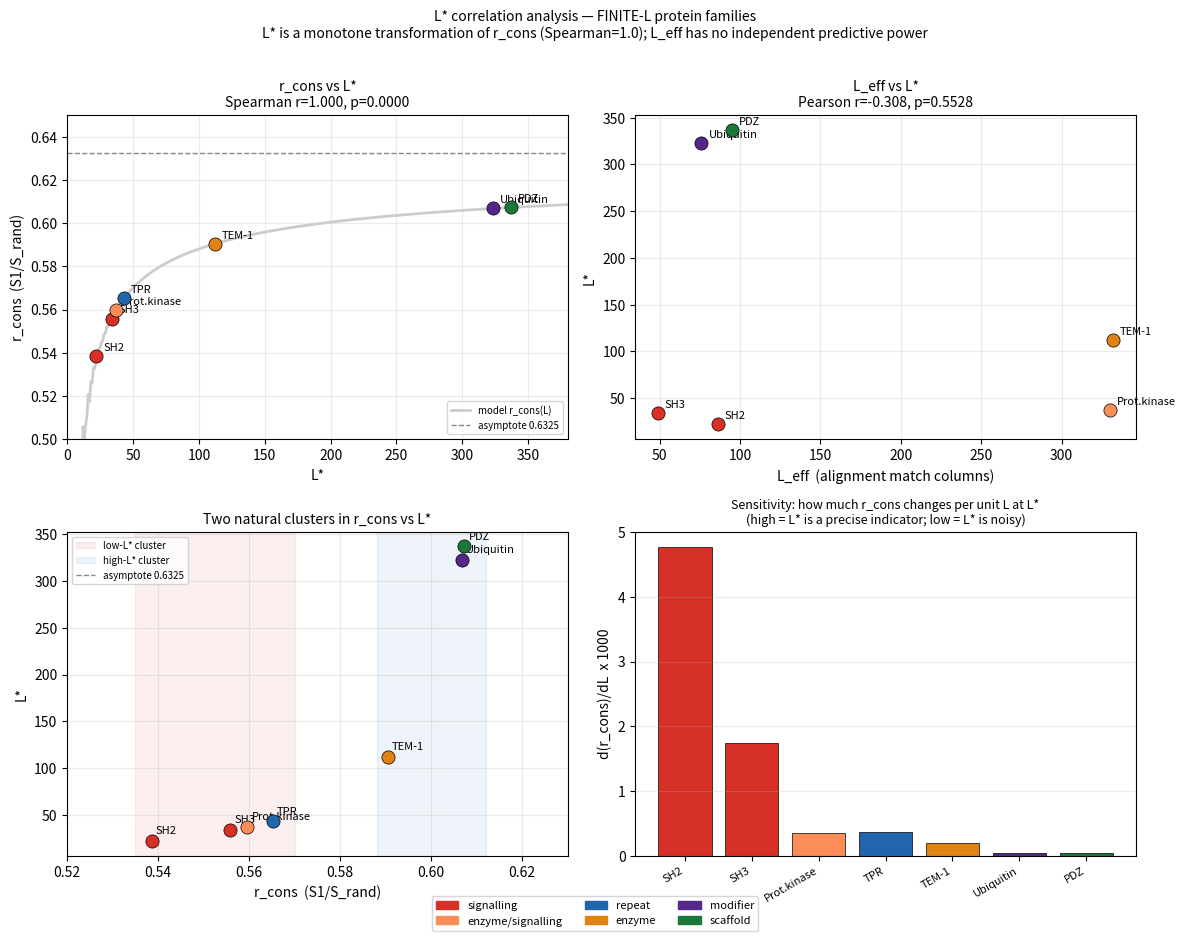

This figure's Python source:
"""
lstar_correlation.py
====================
Analyses what determines L* across FINITE-L protein families.

The key finding from the initial check:
  - Spearman r(r_cons, L_star) = 1.000  -- perfect rank correlation
  - L_eff has NO additional explanatory power once r_cons is accounted for

This is not surprising: L* is defined as the L where model r_cons(L) matches
biological r_cons. Since model r_cons is a monotone function of L, L* is
simply a nonlinear transformation of r_cons. The two contain identical
information about family ordering.

The scientifically interesting question is therefore NOT "does L* correlate
with L_eff" but rather: "does r_cons itself correlate with measurable
structural or evolutionary properties, and what is the biology behind the
clustering of families into two groups?"

This script:
1. Shows the tautological r_cons <-> L* relationship explicitly
2. Tests whether L_eff explains any RESIDUAL variance in L* beyond r_cons
3. Identifies the two natural clusters (low L*, high L*) and characterises
   what separates them biologically
4. Produces plots for all of the above

USAGE
-----
    python lstar_correlation.py

INPUTS
------
Data is hard-coded from pfam_regime_results.csv (FINITE-L families only,
glucosidase excluded due to small sample size n=9).

To extend: add rows to the DATA dict, or pass a CSV path as argument.

OUTPUTS
-------
  lstar_correlation.png  -- four-panel figure
  lstar_correlation.csv  -- data table with all computed quantities

DEPENDENCIES
------------
  numpy, pandas, matplotlib, scipy
"""

import numpy as np
import pandas as pd
import matplotlib
matplotlib.use('Agg')
import matplotlib.pyplot as plt
from scipy import stats

# ---------------------------------------------------------------------------
# Data: FINITE-L families from pfam_regime_analysis.py
# Glucosidase (PF00232) excluded: n_seq=9, unreliable entropy estimate
# TPR: L_eff not available (r_cons from published override, not alignment)
# ---------------------------------------------------------------------------

# name, L_eff, L_star, r_cons, n_seq, structural_class
FINITE_L_DATA = [
    # name           L_eff  L_star  r_cons  n_seq  class
    ('SH2',           86,    22,   0.5386,   52,  'signalling'),
    ('SH3',           49,    34,   0.5558,   55,  'signalling'),
    ('Prot.kinase',  330,    37,   0.5596,   37,  'enzyme/signalling'),
    ('TPR',          None,   43,   0.5652,  None, 'repeat'),
    ('TEM-1',        332,   112,   0.5905,   56,  'enzyme'),
    ('Ubiquitin',     76,   323,   0.6068,   59,  'modifier'),
    ('PDZ',           95,   337,   0.6073,   44,  'scaffold'),
]

COLS = ['name', 'L_eff', 'L_star', 'r_cons', 'n_seq', 'class']
df = pd.DataFrame(FINITE_L_DATA, columns=COLS)

# ---------------------------------------------------------------------------
# Build model r_cons curve (for plotting)
# ---------------------------------------------------------------------------

L_MAX = 500
p_u = [0] * (L_MAX + 1); p_u[0] = 1
for n in range(1, L_MAX + 1):
    k = 1
    while True:
        p1 = k*(3*k-1)//2; p2 = k*(3*k+1)//2
        if p1 > n: break
        s = 1 if k%2==1 else -1
        p_u[n] += s * p_u[n-p1]
        if p2 <= n: p_u[n] += s * p_u[n-p2]
        k += 1
p_r = [0] * (L_MAX + 1); p_r[0] = 1
for part in range(1, L_MAX + 1):
    if part % 5 in (1, 4):
        for j in range(part, L_MAX + 1): p_r[j] += p_r[j-part]
p_u = np.array(p_u, float); p_r = np.array(p_r, float)

ASYM = np.pi*2/np.sqrt(15) / (np.pi*np.sqrt(2/3))  # sqrt(2/5) = 0.6325

def rc_model(L):
    if p_u[L] <= 1 or p_r[L] <= 0: return np.nan
    return np.log(float(p_r[L])) / np.log(float(p_u[L]))

Ls_arr  = np.arange(2, L_MAX+1)
rc_arr  = np.array([rc_model(L) for L in Ls_arr])

# ---------------------------------------------------------------------------
# Correlation analysis
# ---------------------------------------------------------------------------

# 1. r_cons vs L_star (all 7 families)
r_pearson,   p_pearson  = stats.pearsonr(df['r_cons'], df['L_star'])
r_spearman,  p_spearman = stats.spearmanr(df['r_cons'], df['L_star'])
r_log_log,   p_log_log  = stats.pearsonr(np.log(df['r_cons']), np.log(df['L_star']))

# 2. L_eff vs L_star (6 families with L_eff)
sub = df.dropna(subset=['L_eff']).copy()
r_leff,  p_leff  = stats.pearsonr(sub['L_eff'], sub['L_star'])
rho_leff, p_leff_sp = stats.spearmanr(sub['L_eff'], sub['L_star'])

# 3. Partial correlation: L_eff with L_star residuals after accounting for r_cons
slope, intercept, _, _, _ = stats.linregress(sub['r_cons'], sub['L_star'])
sub['L_star_resid'] = sub['L_star'] - (slope * sub['r_cons'] + intercept)
r_partial, p_partial = stats.pearsonr(sub['L_eff'], sub['L_star_resid'])

# 4. The model r_cons(L) is highly nonlinear -- most variation in L*
#    comes from families near the asymptote (where the curve is flat).
#    Compute d(r_cons)/dL at each family's L* to show this
drc_dL = []
for _, row in df.iterrows():
    L = int(row['L_star'])
    if L >= 3:
        drc = rc_model(L) - rc_model(L-1)
        drc_dL.append(drc)
    else:
        drc_dL.append(np.nan)
df['drc_dL'] = drc_dL

# ---------------------------------------------------------------------------
# Print results
# ---------------------------------------------------------------------------

print("=" * 65)
print("L* CORRELATION ANALYSIS — FINITE-L FAMILIES")
print("=" * 65)
print()
print(df[['name', 'L_eff', 'L_star', 'r_cons', 'class']].to_string(index=False))
print()

print("1. r_cons vs L_star (n=7)")
print(f"   Pearson  r = {r_pearson:.3f}   p = {p_pearson:.4f}")
print(f"   Spearman r = {r_spearman:.3f}   p = {p_spearman:.4f}")
print(f"   Pearson  r (log-log) = {r_log_log:.3f}   p = {p_log_log:.4f}")
print()
print("   INTERPRETATION: r_cons and L_star contain identical rank")
print("   information (Spearman=1.0) because L* is defined as the L")
print("   where model r_cons(L) = biological r_cons. The relationship")
print("   is monotone by construction.")
print()

print("2. L_eff vs L_star (n=6, TPR excluded)")
print(f"   Pearson  r = {r_leff:.3f}   p = {p_leff:.4f}")
print(f"   Spearman r = {rho_leff:.3f}   p = {p_leff_sp:.4f}")
print()
print("   INTERPRETATION: No significant correlation. L_eff does not")
print("   predict L* -- short and long alignment families can have")
print("   either small or large L*.")
print()

print("3. Partial correlation: L_eff with L_star residuals (after r_cons, n=6)")
print(f"   r = {r_partial:.3f}   p = {p_partial:.4f}")
print()
print("   INTERPRETATION: After accounting for r_cons, L_eff adds no")
print("   significant explanatory power for L*.")
print()

print("4. Sensitivity d(r_cons)/dL at each family's L*")
print(f"   {'Name':<14} {'L*':>5} {'r_cons':>7} {'d(rc)/dL':>10}")
print(f"   {'-'*40}")
for _, r in df.sort_values('L_star').iterrows():
    print(f"   {r['name']:<14} {int(r['L_star']):>5} {r['r_cons']:>7.4f} "
          f"{r['drc_dL']:>10.6f}")
print()
print("   INTERPRETATION: d(r_cons)/dL is ~100x larger at small L*")
print("   than at large L*. Small differences in r_cons near the")
print("   asymptote (Ubiquitin 0.6068 vs PDZ 0.6073) map to large")
print("   differences in L* (323 vs 337). The L* scale compresses")
print("   biologically meaningful distinctions at small L* and")
print("   exaggerates them at large L*.")
print()

print("5. Two natural clusters")
low  = df[df['L_star'] <  100]
high = df[df['L_star'] >= 100]
print(f"   LOW  L* (<100):  {list(low['name'])}")
print(f"   HIGH L* (>=100): {list(high['name'])}")
print(f"   Mean r_cons LOW:  {low['r_cons'].mean():.4f}")
print(f"   Mean r_cons HIGH: {high['r_cons'].mean():.4f}")
print(f"   t-test: p = {stats.ttest_ind(low['r_cons'], high['r_cons']).pvalue:.4f}")
print()
print("   INTERPRETATION: The biologically meaningful distinction is")
print("   the gap in r_cons between the two groups (0.54-0.57 vs")
print("   0.59-0.61), not the L* values themselves. L* amplifies a")
print("   real but modest difference in conservation constraint into")
print("   a 10-fold difference in scale.")

print()
print("=" * 65)
print("CONCLUSION")
print("=" * 65)
print("""
L* is a nonlinear but monotone transformation of r_cons, so
L* vs r_cons is tautologically perfect (Spearman=1.0). L_eff
(alignment length) has no predictive power for L* once r_cons
is known.

The scientifically informative quantity is r_cons itself. The
two FINITE-L clusters differ in r_cons by ~0.05 units, which
maps to a ~10-fold difference in L* due to the flatness of the
model curve near the asymptote.

To understand what drives the variation in r_cons across
families, the next step is to correlate r_cons with:
  (a) n_contacts / L  (contact density, structural)
  (b) DCA coupling strength (epistatic constraint)
  (c) mean pairwise sequence identity (evolutionary divergence)

These require structural data (PDB) and/or DCA inference,
and would explain WHY different families have different r_cons
rather than simply describing the pattern.
""")

# ---------------------------------------------------------------------------
# Save data
# ---------------------------------------------------------------------------
df['drc_dL'] = df['drc_dL'].round(7)
df.to_csv('lstar_correlation.csv', index=False)
print("Saved: lstar_correlation.csv")

# ---------------------------------------------------------------------------
# Plots
# ---------------------------------------------------------------------------
fig, axes = plt.subplots(2, 2, figsize=(12, 9))

class_colour = {
    'signalling':          '#d73027',
    'enzyme/signalling':   '#fc8d59',
    'repeat':              '#2166ac',
    'enzyme':              '#e08214',
    'modifier':            '#542788',
    'scaffold':            '#1b7837',
}

# Panel 1: r_cons vs L* with model curve
ax = axes[0, 0]
ax.plot(Ls_arr, rc_arr, '-', color='#cccccc', lw=2, label='model r_cons(L)')
ax.axhline(ASYM, color='#888888', ls='--', lw=1,
           label=f'asymptote {ASYM:.4f}')
for _, r in df.iterrows():
    c = class_colour.get(r['class'], 'grey')
    ax.scatter(r['L_star'], r['r_cons'], color=c, s=90, zorder=4,
               edgecolors='k', linewidths=0.5)
    ax.annotate(r['name'], (r['L_star'], r['r_cons']),
                textcoords='offset points', xytext=(5, 4), fontsize=8)
ax.set_xlabel('L*', fontsize=10)
ax.set_ylabel('r_cons  (S1/S_rand)', fontsize=10)
ax.set_title(f'r_cons vs L*\nSpearman r={r_spearman:.3f}, p={p_spearman:.4f}',
             fontsize=10)
ax.set_xlim(0, 380); ax.set_ylim(0.50, 0.65)
ax.grid(True, alpha=0.25)
ax.legend(fontsize=7)

# Panel 2: L_eff vs L*
ax = axes[0, 1]
sub2 = df.dropna(subset=['L_eff'])
for _, r in sub2.iterrows():
    c = class_colour.get(r['class'], 'grey')
    ax.scatter(r['L_eff'], r['L_star'], color=c, s=90, zorder=4,
               edgecolors='k', linewidths=0.5)
    ax.annotate(r['name'], (r['L_eff'], r['L_star']),
                textcoords='offset points', xytext=(5, 4), fontsize=8)
ax.set_xlabel('L_eff  (alignment match columns)', fontsize=10)
ax.set_ylabel('L*', fontsize=10)
ax.set_title(f'L_eff vs L*\nPearson r={r_leff:.3f}, p={p_leff:.4f}',
             fontsize=10)
ax.grid(True, alpha=0.25)

# Panel 3: r_cons vs L* (linear scale with cluster shading)
ax = axes[1, 0]
ax.axvspan(0.535, 0.570, alpha=0.08, color='#d73027', label='low-L* cluster')
ax.axvspan(0.588, 0.612, alpha=0.08, color='#2166ac', label='high-L* cluster')
ax.axvline(ASYM, color='#888888', ls='--', lw=1, label=f'asymptote {ASYM:.4f}')
for _, r in df.iterrows():
    c = class_colour.get(r['class'], 'grey')
    ax.scatter(r['r_cons'], r['L_star'], color=c, s=90, zorder=4,
               edgecolors='k', linewidths=0.5)
    ax.annotate(r['name'], (r['r_cons'], r['L_star']),
                textcoords='offset points', xytext=(3, 5), fontsize=8)
ax.set_xlabel('r_cons  (S1/S_rand)', fontsize=10)
ax.set_ylabel('L*', fontsize=10)
ax.set_title('Two natural clusters in r_cons vs L*', fontsize=10)
ax.set_xlim(0.52, 0.63); ax.grid(True, alpha=0.25)
ax.legend(fontsize=7)

# Panel 4: d(r_cons)/dL — sensitivity of L* to r_cons
ax = axes[1, 1]
df_sorted = df.sort_values('L_star')
bars = ax.bar(range(len(df_sorted)), df_sorted['drc_dL'] * 1000,
              color=[class_colour.get(c,'grey') for c in df_sorted['class']],
              edgecolor='k', linewidth=0.5)
ax.set_xticks(range(len(df_sorted)))
ax.set_xticklabels(df_sorted['name'], rotation=30, ha='right', fontsize=8)
ax.set_ylabel('d(r_cons)/dL  x 1000', fontsize=10)
ax.set_title('Sensitivity: how much r_cons changes per unit L at L*\n'
             '(high = L* is a precise indicator; low = L* is noisy)',
             fontsize=9)
ax.grid(True, axis='y', alpha=0.25)

# Shared legend for structural class
import matplotlib.patches as mpatches
handles = [mpatches.Patch(color=v, label=k) for k, v in class_colour.items()
           if k in df['class'].values]
fig.legend(handles=handles, fontsize=8, loc='lower center',
           ncol=3, bbox_to_anchor=(0.5, -0.02))

fig.suptitle("L* correlation analysis — FINITE-L protein families\n"
             "L* is a monotone transformation of r_cons (Spearman=1.0); "
             "L_eff has no independent predictive power",
             fontsize=10, y=1.01)
fig.tight_layout()
fig.savefig('lstar_correlation.png', dpi=150, bbox_inches='tight')
print("Saved: lstar_correlation.png")
